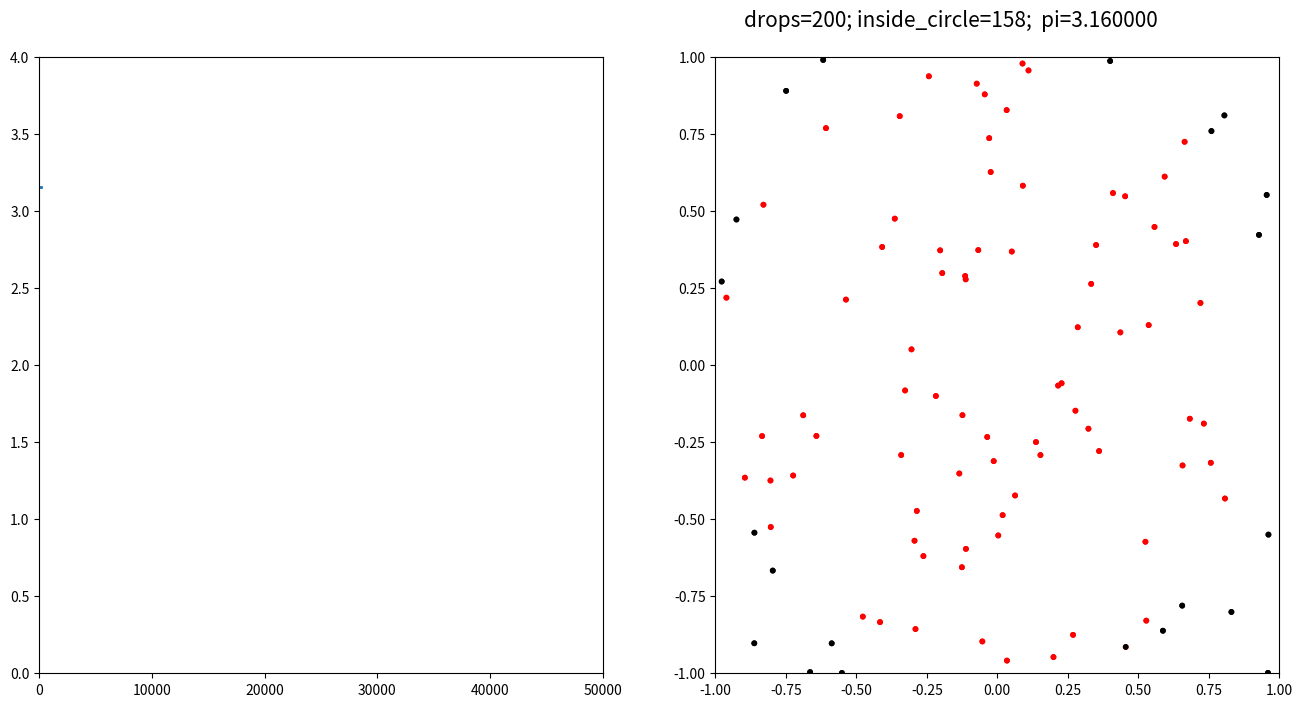

The script that saved this image:
# -*- coding: utf-8 -*-
"""
Created on Tue Oct  3 08:28:55 2023

@author: richie bao

transfered and updated: Value of Pi using Monte Carlo – PYTHON PROGRAM，https://www.bragitoff.com/2021/05/value-of-pi-using-monte-carlo-python-program/
"""
# Author: Manas Sharma
# Website: www.bragitoff.com
# Email: manassharma07@live.com
# License: MIT
# Value of Pi using Monte carlo
 
import numpy as np
import matplotlib
import matplotlib.pyplot as plt
import matplotlib.animation as animation
from tqdm import tqdm
 
def pi_using_MonteCarlo(nTrials=int(10E4)): 
    # Input parameters
    radius = 1
    #-------------
    # Counter for the points inside the circle
    nInside = 0
     
    # Generate points in a square of side 2 units, from -1 to 1.
    XrandCoords = np.random.default_rng().uniform(-1, 1, (nTrials,))
    YrandCoords = np.random.default_rng().uniform(-1, 1, (nTrials,))
     
    for i in range(nTrials):
        x = XrandCoords[i]
        y = YrandCoords[i]
        # Check if the points are inside the circle or not
        if x**2+y**2<=radius**2:
            nInside = nInside + 1
    
    area = 4*nInside/nTrials
    print("Value of Pi: ",area)
    
def pi_using_MonteCarlo_anim(nTrials=int(10E4),figsize=(16, 8),step=100,interval=100):
    # Input parameters
    radius = 1
    #-------------
    # Counter for the pins inside the circle
    nInside = 0
    # Counter for the pins dropped
    nDrops = 0
     
    # Generate points in a square of side 2 units, from -1 to 1.
    XrandCoords = np.random.default_rng().uniform(-1, 1, (nTrials,))
    YrandCoords = np.random.default_rng().uniform(-1, 1, (nTrials,))    
    
    fig,(ax_lines,ax_scatter)=plt.subplots(1,2,figsize=figsize, dpi=120)
    
    # Some checks so the legend labels are only drawn once
    isFirst1 = True
    isFirst2 = True
     
    # Some arrays to store the pi value vs the number of pins dropped
    piValueI = []
    nDrops_arr = []
     
    # Some arrays to plot the points
    insideX = []
    outsideX = []
    insideY = []
    outsideY = []    

    line,=ax_lines.plot([],[],lw=2)
    # scatter=ax_scatter.scatter([],[],c='pink',s=50,label='Drop inside')
    scatter=ax_scatter.scatter([],[],c='pink',s=10,label='Drop inside')
    line_scatter=[line,scatter]
    text_scatter=ax_scatter.text(-0.9,1.1,'',fontsize=15)

    ax_lines.set_xlim(0,nTrials)
    ax_lines.set_ylim(0,4)
    ax_scatter.set_xlim(-1,1)
    ax_scatter.set_ylim(-1,1)

    def pi_cal(j):   
        nonlocal nDrops
        nonlocal nInside

        for i in range(j*step,j*step+step):
            x = XrandCoords[i]
            y = YrandCoords[i]        
            # Increment the counter for number of total pins dropped
            
            nDrops = nDrops + 1
            # Check if the points are inside the circle or not
            if x**2+y**2<=radius**2:
                nInside = nInside + 1
                insideX.append(x)
                insideY.append(y)                    
            else:
                outsideX.append(x)
                outsideY.append(y)   
    
            area = 4*nInside/nDrops       
        
        
        return insideX,insideY,outsideX,outsideY,area,nDrops                   

    def update(idx):
        nonlocal nDrops_arr
        nonlocal piValueI
        
        insideX,insideY,outsideX,outsideY,area,nDrops=pi_cal(idx)      
        # print(insideX,insideY,outsideX,outsideY,area,nDrops)
        nDrops_arr.append(nDrops)
        piValueI.append(area) 

        ax_lines.figure.canvas.draw()
        ax_scatter.figure.canvas.draw()
        line_scatter[0].set_data(nDrops_arr,piValueI)        
        xy_scatter=np.array([insideX+outsideX,insideY+outsideY]).T
        line_scatter[1].set_offsets(xy_scatter)
        colors=['k' if i >len(insideX) else'r' for i in range(xy_scatter.shape[0])]
        line_scatter[1].set_facecolors(colors)
        text_scatter.set_text(f'drops={nDrops}; inside_circle={len(insideX)};  pi={area:.6f}')

        return line_scatter

    ani_lines=animation.FuncAnimation(fig,update,frames=tqdm(range(nTrials//step),initial=1, position=0),interval=interval,blit=True) 
    return ani_lines
    
    


if __name__=="__main__":
    # pi_using_MonteCarlo()
    anim=pi_using_MonteCarlo_anim(nTrials=int(5E4))  
    # anim.save('../imgs/3_9_c/pi_mc.gif')
    #HTML(anim.to_jshtml())
